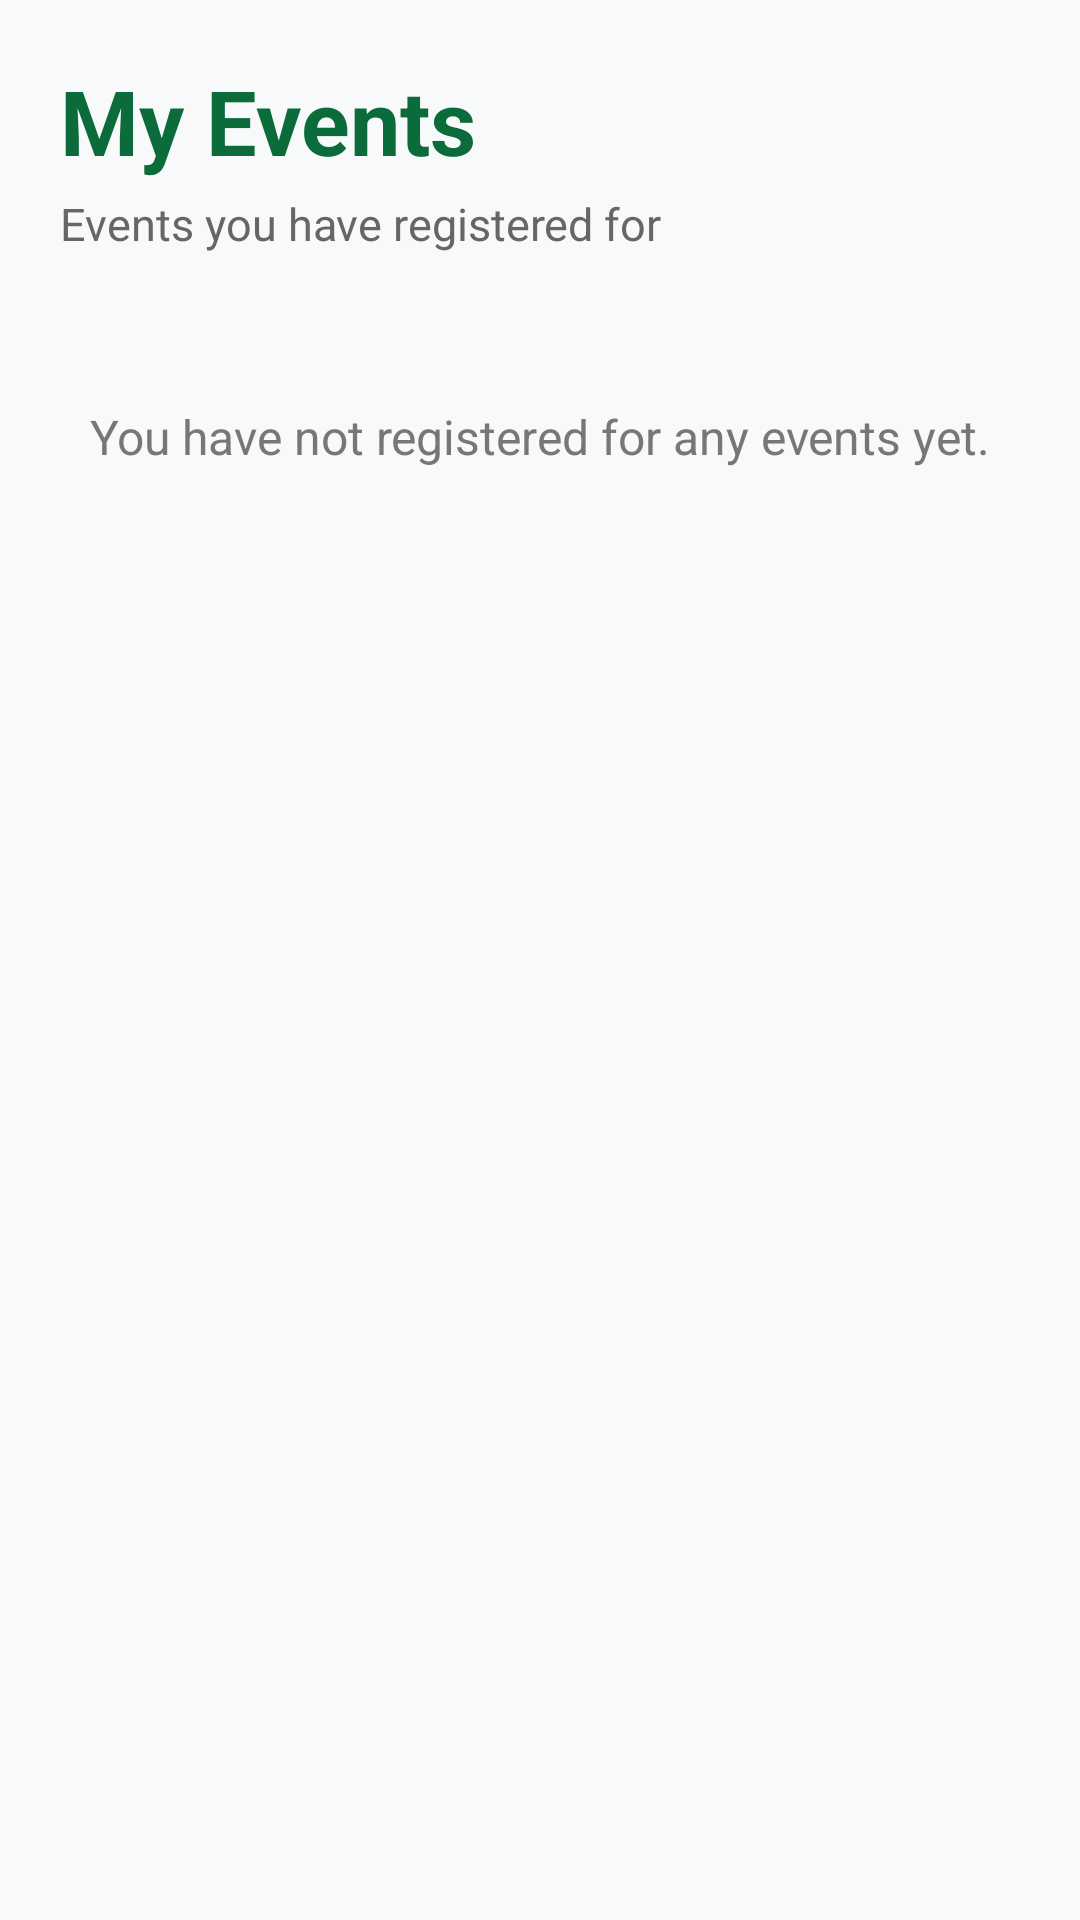

Layout XML and referenced resources for this Android screen:
<!-- AndroidManifest.xml: application theme Theme.Taqreeb -->
<!-- res/layout/fragment_my_events.xml -->
<?xml version="1.0" encoding="utf-8"?>
<ScrollView
    xmlns:android="http://schemas.android.com/apk/res/android"
    xmlns:app="http://schemas.android.com/apk/res-auto"
    android:layout_width="match_parent"
    android:layout_height="match_parent"
    android:background="#F8F9FA">

    <LinearLayout
        android:layout_width="match_parent"
        android:layout_height="wrap_content"
        android:orientation="vertical"
        android:padding="20dp">

        

        <TextView
            android:layout_width="wrap_content"
            android:layout_height="wrap_content"
            android:text="My Events"
            android:textSize="30sp"
            android:textStyle="bold"
            android:textColor="#0B6B3A" />

        <TextView
            android:layout_width="wrap_content"
            android:layout_height="wrap_content"
            android:text="Events you have registered for"
            android:textSize="15sp"
            android:textColor="#666666"
            android:layout_marginTop="4dp" />


        

        <androidx.cardview.widget.CardView
            android:id="@+id/eventCard"
            android:layout_width="match_parent"
            android:layout_height="wrap_content"
            android:layout_marginTop="28dp"
            android:visibility="gone"
            app:cardCornerRadius="18dp"
            app:cardElevation="5dp">

            <LinearLayout
                android:layout_width="match_parent"
                android:layout_height="wrap_content"
                android:orientation="vertical"
                android:padding="20dp">

                

                <TextView
                    android:id="@+id/txtMyEventName"
                    android:layout_width="match_parent"
                    android:layout_height="wrap_content"
                    android:text="Event Name"
                    android:textSize="22sp"
                    android:textStyle="bold"
                    android:textColor="#222222" />

                

                <TextView
                    android:id="@+id/txtMyEventDate"
                    android:layout_width="match_parent"
                    android:layout_height="wrap_content"
                    android:layout_marginTop="14dp"
                    android:text="📅 Date"
                    android:textSize="15sp"
                    android:textColor="#555555" />

                

                <TextView
                    android:id="@+id/txtMyEventLocation"
                    android:layout_width="match_parent"
                    android:layout_height="wrap_content"
                    android:layout_marginTop="7dp"
                    android:text="📍 Location"
                    android:textSize="15sp"
                    android:textColor="#555555" />

                

                <TextView
                    android:layout_width="wrap_content"
                    android:layout_height="wrap_content"
                    android:layout_marginTop="14dp"
                    android:text="✓ Registered"
                    android:textSize="15sp"
                    android:textStyle="bold"
                    android:textColor="#0B6B3A" />

                

                <Button
                    android:id="@+id/btnCancelEvent"
                    android:layout_width="match_parent"
                    android:layout_height="50dp"
                    android:layout_marginTop="18dp"
                    android:text="CANCEL REGISTRATION"
                    android:textStyle="bold" />

            </LinearLayout>

        </androidx.cardview.widget.CardView>


        

        <TextView
            android:id="@+id/txtNoEvents"
            android:layout_width="match_parent"
            android:layout_height="wrap_content"
            android:layout_marginTop="50dp"
            android:gravity="center"
            android:text="You have not registered for any events yet."
            android:textSize="16sp"
            android:textColor="#777777" />

    </LinearLayout>

</ScrollView>
<!-- resources referenced by this layout -->
<resources>
  <style name="Theme.Taqreeb" parent="Base.Theme.Taqreeb" />
  <style name="Base.Theme.Taqreeb" parent="Theme.Material3.DayNight.NoActionBar">
          
          
      </style>
</resources>
